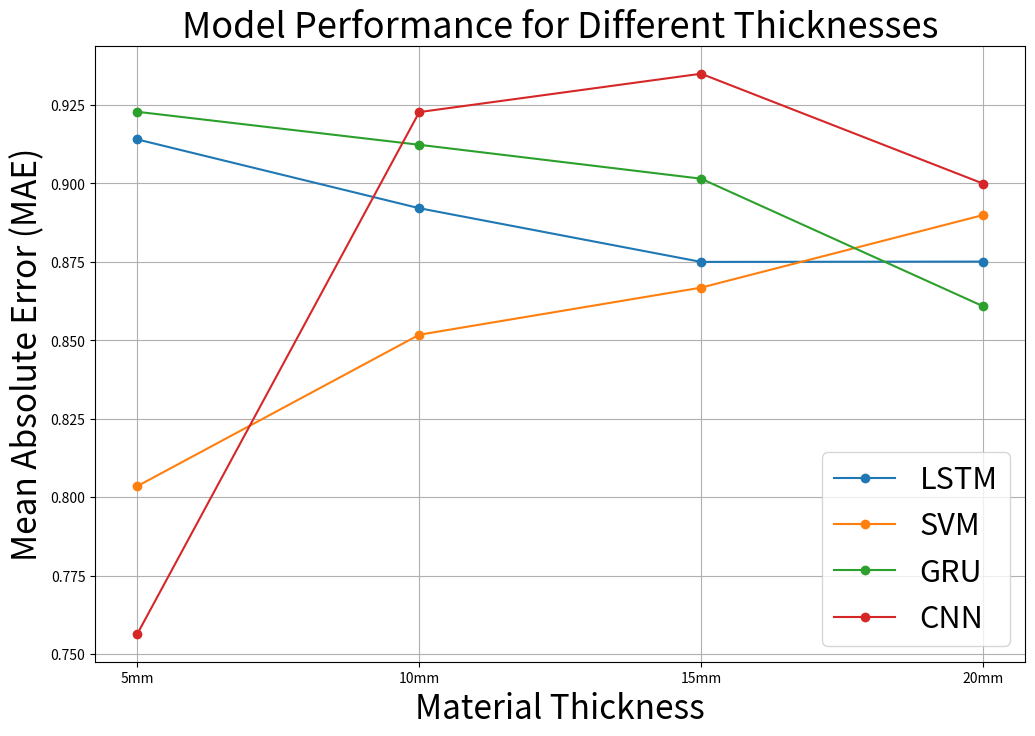

The script that saved this image:
import matplotlib.pyplot as plt

# 假设你有这样的数据 20mm
# mae_values = [0.007978464, 0.009161059, 0.00881325, 0.007934828, 0.008498118, 0.0076440196, 0.007022226, 0.008286227, 0.0076667094, 0.008117117]
# mse_values = [0.000133446, 0.00013073, 0.00012039307, 0.00012185566, 0.00013661105, 0.00010233594, 0.000103856706, 0.00012835687, 0.000106185624, 0.00012818261]
# rmse_values = [0.011551883, 0.0114337215, 0.010972378, 0.011038825, 0.011688073, 0.010116123, 0.010191011, 0.011329469, 0.010304641, 0.011321776]
# r2_values = [0.9455492842274187, 0.9466575225083778, 0.9508753468110867, 0.9502785577400493, 0.9442578358174003, 0.9582433020050865, 0.9576227704262268, 0.9476258285651071, 0.9566724924996812, 0.9476969459260068]

# 假设你有这样的数据 15mm
# mae_values = [0.017284608, 0.017413503, 0.018427745, 0.018379416, 0.017352575, 0.018341295, 0.017328398, 0.018304028, 0.018031027, 0.017178822]
# mse_values = [0.00052819337, 0.00052280416, 0.000613482, 0.0005956763, 0.0005413781, 0.00059447973, 0.0005427435, 0.00056393305, 0.00057639607, 0.00052972825]
# rmse_values = [0.022982458, 0.022864912, 0.024768569, 0.024406482, 0.023267534, 0.024381954, 0.023296855, 0.023747275, 0.02400825, 0.023015827]
# r2_values = [0.9326213081354561, 0.9333087790790451, 0.9217415099529563, 0.9240128817952293, 0.9309393989900588, 0.9241655206188074, 0.9307652265305845, 0.9280621934895185, 0.9264723519181376, 0.9325254872836113]


# 假设你有这样的数据 10mm
# mae_values = [0.02704904, 0.02688995, 0.027962448, 0.027388193, 0.026507894, 0.026796604, 0.026945813, 0.02693676, 0.028317217, 0.02696745]
# mse_values = [0.0018169429, 0.001783095, 0.0018775656, 0.0018127341, 0.0017877843, 0.0018061803, 0.0018038737, 0.0018411634, 0.0019024553, 0.0017484524]
# rmse_values = [0.042625614, 0.04222671, 0.043330885, 0.042576216, 0.042282198, 0.04249918, 0.042472035, 0.04290878, 0.043617144, 0.0418145]
# r2_values = [0.9579522798159749, 0.9587355894036145, 0.9565493462786324, 0.9580496792847144, 0.958627068430083, 0.9582013438432526, 0.9582547270264083, 0.9573917676323372, 0.9559733503788355, 0.9595372876079212]

# 假设你有这样的数据 5mm
# mae_values = [0.104361095, 0.101767786, 0.10368886, 0.104218155, 0.105652615, 0.10400997, 0.10952458, 0.100924365, 0.10291215, 0.107671745]
# mse_values = [0.031411353, 0.031216087, 0.031244084, 0.03152024, 0.031403773, 0.031106435, 0.03251418, 0.031725604, 0.03076978, 0.031110736]
# rmse_values = [0.17723249, 0.17668074, 0.17675996, 0.17753941, 0.17721109, 0.17637016, 0.1803169, 0.17811683, 0.17541318, 0.17638236]
# r2_values = [0.9493592940161799, 0.9496740981404409, 0.9496289607253967, 0.9491837567747562, 0.9493715169890279, 0.9498508782447367, 0.9475813429995984, 0.9488502034719193, 0.950391234220445, 0.9498415322869636]



# # x轴数据，即每次迭代的次数
# iterations = list(range(1, 11))

# # 画图
# plt.figure(figsize=(10, 5))

# plt.plot(iterations, mae_values, label='MAE')
# plt.plot(iterations, mse_values, label='MSE')
# plt.plot(iterations, rmse_values, label='RMSE')
# # plt.plot(iterations, r2_values, label='R2')

# plt.xlabel('Iterations')
# plt.ylabel('Metrics Value')
# plt.legend()
# plt.title('Ten-fold cross validation result for 5mm')
# plt.grid(True)
# plt.show()


# 假设你有这样的数据
# mm_values = ['20mm', '15mm', '10mm', '5mm']
# mae_values = [0.009012538, 0.013676002, 0.022519358, 0.10536194]
# mse_values = [0.00012531392, 0.00041162246, 0.0010839341, 0.03019165]
# rmse_values = [0.01119437, 0.02028848, 0.032923155, 0.17375745]
# r2_values = [0.939611008422347, 0.9554840443753447, 0.9741128520764973, 0.9501904112375013]

# # 画图
# plt.figure(figsize=(10, 5))

# plt.plot(mm_values, mae_values, label='MAE')
# plt.plot(mm_values, mse_values, label='MSE')
# plt.plot(mm_values, rmse_values, label='RMSE')
# plt.plot(mm_values, r2_values, label='R2')

# plt.xlabel('Grid Size')
# plt.ylabel('Metrics Value')
# plt.legend()
# plt.title('Metrics Change for Different Grid Sizes')
# plt.grid(True)
# plt.show()


# import numpy as np

# mae_values = [0.104361095, 0.101767786, 0.10368886, 0.104218155, 0.105652615, 0.10400997, 0.10952458, 0.100924365, 0.10291215, 0.107671745]
# mse_values = [0.031411353, 0.031216087, 0.031244084, 0.03152024, 0.031403773, 0.031106435, 0.03251418, 0.031725604, 0.03076978, 0.031110736]
# rmse_values = [0.17723249, 0.17668074, 0.17675996, 0.17753941, 0.17721109, 0.17637016, 0.1803169, 0.17811683, 0.17541318, 0.17638236]
# r2_values = [0.9493592940161799, 0.9496740981404409, 0.9496289607253967, 0.9491837567747562, 0.9493715169890279, 0.9498508782447367, 0.9475813429995984, 0.9488502034719193, 0.950391234220445, 0.9498415322869636]

# # 计算平均值
# average_mae = np.mean(mae_values)
# average_mse = np.mean(mse_values)
# average_rmse = np.mean(rmse_values)
# average_r2 = np.mean(r2_values)

# # 计算标准误差
# std_err_mae = np.std(mae_values, ddof=1) / np.sqrt(len(mae_values))
# std_err_mse = np.std(mse_values, ddof=1) / np.sqrt(len(mse_values))
# std_err_rmse = np.std(rmse_values, ddof=1) / np.sqrt(len(rmse_values))
# std_err_r2 = np.std(r2_values, ddof=1) / np.sqrt(len(r2_values))

# print(f"Average MAE: {average_mae}, Standard Error: {std_err_mae}")
# print(f"Average MSE: {average_mse}, Standard Error: {std_err_mse}")
# print(f"Average RMSE: {average_rmse}, Standard Error: {std_err_rmse}")
# print(f"Average R2: {average_r2}, Standard Error: {std_err_r2}")


# import numpy as np

# mae_values = [0.02704904, 0.02688995, 0.027962448, 0.027388193, 0.026507894, 0.026796604, 0.026945813, 0.02693676, 0.028317217, 0.02696745]
# mse_values = [0.0018169429, 0.001783095, 0.0018775656, 0.0018127341, 0.0017877843, 0.0018061803, 0.0018038737, 0.0018411634, 0.0019024553, 0.0017484524]
# rmse_values = [0.042625614, 0.04222671, 0.043330885, 0.042576216, 0.042282198, 0.04249918, 0.042472035, 0.04290878, 0.043617144, 0.0418145]
# r2_values = [0.9579522798159749, 0.9587355894036145, 0.9565493462786324, 0.9580496792847144, 0.958627068430083, 0.9582013438432526, 0.9582547270264083, 0.9573917676323372, 0.9559733503788355, 0.9595372876079212]

# # 计算平均值
# average_mae = np.mean(mae_values)
# average_mse = np.mean(mse_values)
# average_rmse = np.mean(rmse_values)
# average_r2 = np.mean(r2_values)

# # 计算标准误差
# std_err_mae = np.std(mae_values, ddof=1) / np.sqrt(len(mae_values))
# std_err_mse = np.std(mse_values, ddof=1) / np.sqrt(len(mse_values))
# std_err_rmse = np.std(rmse_values, ddof=1) / np.sqrt(len(rmse_values))
# std_err_r2 = np.std(r2_values, ddof=1) / np.sqrt(len(r2_values))

# print(f"Average MAE: {average_mae}, Standard Error: {std_err_mae}")
# print(f"Average MSE: {average_mse}, Standard Error: {std_err_mse}")
# print(f"Average RMSE: {average_rmse}, Standard Error: {std_err_rmse}")
# print(f"Average R2: {average_r2}, Standard Error: {std_err_r2}")


# import numpy as np

# mae_values = [0.017284608, 0.017413503, 0.018427745, 0.018379416, 0.017352575, 0.018341295, 0.017328398, 0.018304028, 0.018031027, 0.017178822]
# mse_values = [0.00052819337, 0.00052280416, 0.000613482, 0.0005956763, 0.0005413781, 0.00059447973, 0.0005427435, 0.00056393305, 0.00057639607, 0.00052972825]
# rmse_values = [0.022982458, 0.022864912, 0.024768569, 0.024406482, 0.023267534, 0.024381954, 0.023296855, 0.023747275, 0.02400825, 0.023015827]
# r2_values = [0.9326213081354561, 0.9333087790790451, 0.9217415099529563, 0.9240128817952293, 0.9309393989900588, 0.9241655206188074, 0.9307652265305845, 0.9280621934895185, 0.9264723519181376, 0.9325254872836113]

# # 计算平均值
# average_mae = np.mean(mae_values)
# average_mse = np.mean(mse_values)
# average_rmse = np.mean(rmse_values)
# average_r2 = np.mean(r2_values)

# # 计算标准误差
# std_err_mae = np.std(mae_values, ddof=1) / np.sqrt(len(mae_values))
# std_err_mse = np.std(mse_values, ddof=1) / np.sqrt(len(mse_values))
# std_err_rmse = np.std(rmse_values, ddof=1) / np.sqrt(len(rmse_values))
# std_err_r2 = np.std(r2_values, ddof=1) / np.sqrt(len(r2_values))

# print(f"Average MAE: {average_mae}, Standard Error: {std_err_mae}")
# print(f"Average MSE: {average_mse}, Standard Error: {std_err_mse}")
# print(f"Average RMSE: {average_rmse}, Standard Error: {std_err_rmse}")
# print(f"Average R2: {average_r2}, Standard Error: {std_err_r2}")


# import numpy as np

# mae_values = [0.007978464, 0.009161059, 0.00881325, 0.007934828, 0.008498118, 0.0076440196, 0.007022226, 0.008286227, 0.0076667094, 0.008117117]
# mse_values = [0.000133446, 0.00013073, 0.00012039307, 0.00012185566, 0.00013661105, 0.00010233594, 0.000103856706, 0.00012835687, 0.000106185624, 0.00012818261]
# rmse_values = [0.011551883, 0.0114337215, 0.010972378, 0.011038825, 0.011688073, 0.010116123, 0.010191011, 0.011329469, 0.010304641, 0.011321776]
# r2_values = [0.9455492842274187, 0.9466575225083778, 0.9508753468110867, 0.9502785577400493, 0.9442578358174003, 0.9582433020050865, 0.9576227704262268, 0.9476258285651071, 0.9566724924996812, 0.9476969459260068]

# # 计算平均值
# average_mae = np.mean(mae_values)
# average_mse = np.mean(mse_values)
# average_rmse = np.mean(rmse_values)
# average_r2 = np.mean(r2_values)

# # 计算标准误差
# std_err_mae = np.std(mae_values, ddof=1) / np.sqrt(len(mae_values))
# std_err_mse = np.std(mse_values, ddof=1) / np.sqrt(len(mse_values))
# std_err_rmse = np.std(rmse_values, ddof=1) / np.sqrt(len(rmse_values))
# std_err_r2 = np.std(r2_values, ddof=1) / np.sqrt(len(r2_values))

# print(f"Average MAE: {average_mae}, Standard Error: {std_err_mae}")
# print(f"Average MSE: {average_mse}, Standard Error: {std_err_mse}")
# print(f"Average RMSE: {average_rmse}, Standard Error: {std_err_rmse}")
# print(f"Average R2: {average_r2}, Standard Error: {std_err_r2}")


# 5mm Data
# models = ['LSTM', 'SVM', 'GRU', 'CNN']
# mae_values = [0.3067, 0.4569, 0.2566, 0.1053]
# mse_values = [0.1580, 0.3637, 0.1544, 0.0301]
# rmse_values = [0.3963, 0.6005, 0.3930, 0.1737]
# r2_values = [0.9140, 0.8036, 0.9228, 0.9501]

# 10mm Data
# models = ['LSTM', 'SVM', 'GRU', 'CNN']
# mae_values = [0.3002, 0.3592, 0.2573, 0.0225]
# mse_values = [0.1596, 0.2206, 0.1476, 0.0010]
# rmse_values = [0.3981, 0.4688, 0.3842, 0.0329]
# r2_values = [0.8921, 0.8518, 0.9123, 0.9741]


# 15mm Data
# models = ['LSTM', 'SVM', 'GRU', 'CNN']
# mae_values = [0.3129, 0.3239, 0.2613, 0.0136]
# mse_values = [0.1664, 0.1784, 0.1455, 0.0004]
# rmse_values = [0.4071, 0.4215, 0.3814, 0.0202]
# r2_values = [0.8750, 0.8668, 0.9015, 0.9554]

# 20mm Data
# models = ['LSTM', 'SVM', 'GRU', 'CNN']
# mae_values = [0.3028, 0.2925, 0.2957, 0.0090]
# mse_values = [0.1640, 0.1452, 0.1747, 0.0001]
# rmse_values = [0.4043, 0.3796, 0.4179, 0.0111]
# r2_values = [0.8751, 0.8899, 0.8609, 0.9396]

# Plotting
# plt.figure(figsize=(10, 6))

# plt.plot(models, mae_values, marker='o', label='MAE')
# plt.plot(models, mse_values, marker='o', label='MSE')
# plt.plot(models, rmse_values, marker='o', label='RMSE')
# plt.plot(models, r2_values, marker='o', label='R2')

# plt.title('Model Performance for 5mm', fontsize=26)
# plt.xlabel('Models', fontsize=24)
# plt.ylabel('Performance Metrics', fontsize=24)
# plt.legend(fontsize=22)
# plt.grid(True)
# plt.show()


import matplotlib.pyplot as plt

# Data
thickness = ['5mm', '10mm', '15mm', '20mm']
#MAE
# lstm_values = [0.3067, 0.3002, 0.3129, 0.3028]
# svm_values = [0.4569, 0.3592, 0.3239, 0.2925]
# gru_values = [0.2566, 0.2573, 0.2613, 0.2957]
# cnn_values = [0.02038, 0.00254, 0.00087, 0.00053]
#MSE
# lstm_values = [0.1580, 0.1596, 0.1664, 0.1640]
# svm_values = [0.3637, 0.2206, 0.1784, 0.1452]
# gru_values = [0.1544, 0.1476, 0.1455, 0.1747]
# cnn_values = [0.00068, 1.17e-05, 1.34e-06, 4.62e-06]
#RMSE
# lstm_values = [0.3963, 0.3981, 0.4071, 0.4043]
# svm_values = [0.6005, 0.4688, 0.4215, 0.3796]
# gru_values = [0.3930, 0.3842, 0.3814, 0.4179]
# cnn_values = [0.02593, 0.00343, 0.00116, 0.00068]

#R2
lstm_values = [0.9140, 0.8921, 0.8750, 0.8751]
svm_values = [0.8036, 0.8518, 0.8668, 0.8899]
gru_values = [0.9228, 0.9123, 0.9015, 0.8609]
cnn_values = [0.75658, 0.92271, 0.93493, 0.89996]


# Plotting
plt.figure(figsize=(12, 8))

plt.plot(thickness, lstm_values, marker='o', label='LSTM')
plt.plot(thickness, svm_values, marker='o', label='SVM')
plt.plot(thickness, gru_values, marker='o', label='GRU')
plt.plot(thickness, cnn_values, marker='o', label='CNN')

plt.title('Model Performance for Different Thicknesses', fontsize=26)
plt.xlabel('Material Thickness', fontsize=24)
plt.ylabel('Mean Absolute Error (MAE)', fontsize=24)
plt.legend(fontsize=22)
plt.grid(True)
plt.show()
